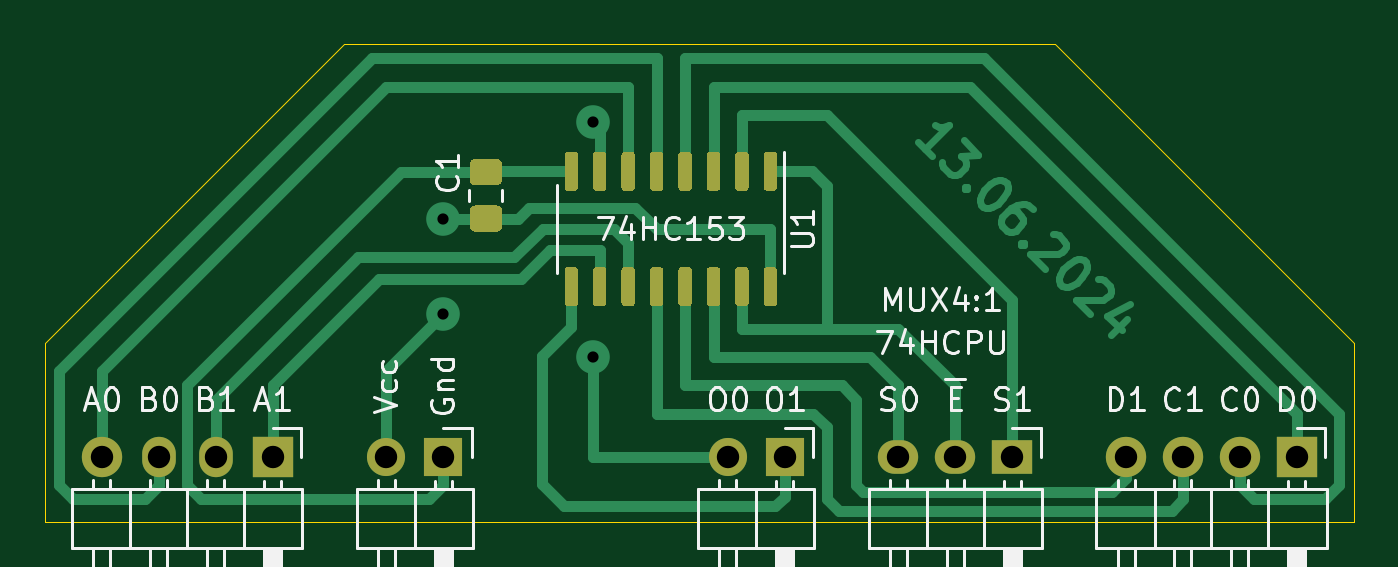
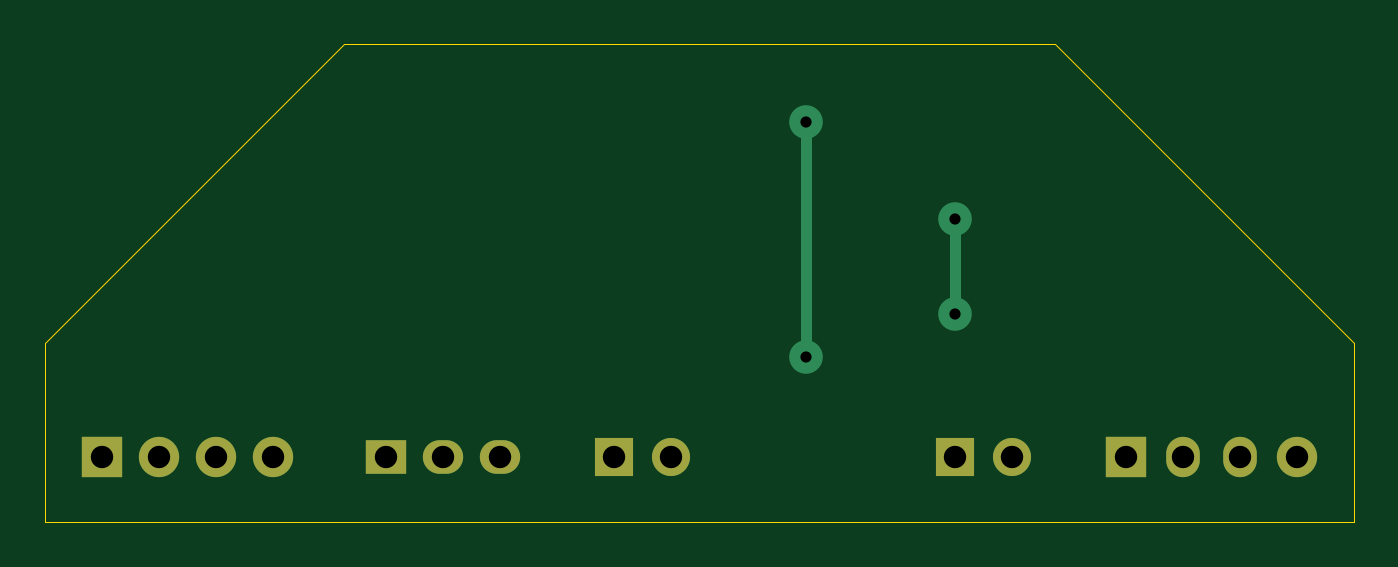
Circuit board: 10 layer files. Board 58.4 x 21.3 mm.
- bottom_copper: MUX1-B_Cu.gbr (2116 bytes)
- bottom_mask: MUX1-B_Mask.gbr (1160 bytes)
- paste: MUX1-B_Paste.gbr (455 bytes)
- bottom_silk: MUX1-B_SilkS.gbr (456 bytes)
- outline: MUX1-Edge_Cuts.gbr (779 bytes)
- top_copper: MUX1-F_Cu.gbr (17809 bytes)
- top_mask: MUX1-F_Mask.gbr (7278 bytes)
- paste: MUX1-F_Paste.gbr (6573 bytes)
- top_silk: MUX1-F_SilkS.gbr (23461 bytes)
- drill: MUX1.drl (317 bytes)

=== bottom_copper: MUX1-B_Cu.gbr ===
%TF.GenerationSoftware,KiCad,Pcbnew,(5.1.8)-1*%
%TF.CreationDate,2024-06-14T00:01:12+03:00*%
%TF.ProjectId,MUX1,4d555831-2e6b-4696-9361-645f70636258,rev?*%
%TF.SameCoordinates,Original*%
%TF.FileFunction,Copper,L2,Bot*%
%TF.FilePolarity,Positive*%
%FSLAX46Y46*%
G04 Gerber Fmt 4.6, Leading zero omitted, Abs format (unit mm)*
G04 Created by KiCad (PCBNEW (5.1.8)-1) date 2024-06-14 00:01:12*
%MOMM*%
%LPD*%
G01*
G04 APERTURE LIST*
%TA.AperFunction,ComponentPad*%
%ADD10O,1.700000X1.700000*%
%TD*%
%TA.AperFunction,ComponentPad*%
%ADD11R,1.700000X1.700000*%
%TD*%
%TA.AperFunction,ComponentPad*%
%ADD12R,1.800000X1.800000*%
%TD*%
%TA.AperFunction,ComponentPad*%
%ADD13O,1.500000X1.800000*%
%TD*%
%TA.AperFunction,ComponentPad*%
%ADD14O,1.800000X1.800000*%
%TD*%
%TA.AperFunction,ComponentPad*%
%ADD15R,1.800000X1.500000*%
%TD*%
%TA.AperFunction,ComponentPad*%
%ADD16O,1.800000X1.500000*%
%TD*%
%TA.AperFunction,ViaPad*%
%ADD17C,1.500000*%
%TD*%
%TA.AperFunction,Conductor*%
%ADD18C,0.500000*%
%TD*%
G04 APERTURE END LIST*
D10*
%TO.P,J5,2*%
%TO.N,/O0*%
X111760000Y-63500000D03*
D11*
%TO.P,J5,1*%
%TO.N,/O1*%
X114300000Y-63500000D03*
%TD*%
D12*
%TO.P,J1,1*%
%TO.N,/A1*%
X91440000Y-63500000D03*
D13*
%TO.P,J1,2*%
%TO.N,/B1*%
X88900000Y-63500000D03*
%TO.P,J1,3*%
%TO.N,/B0*%
X86360000Y-63500000D03*
D14*
%TO.P,J1,4*%
%TO.N,/A0*%
X83820000Y-63500000D03*
%TD*%
%TO.P,J2,4*%
%TO.N,/D1*%
X129540000Y-63500000D03*
%TO.P,J2,3*%
%TO.N,/C1*%
X132080000Y-63500000D03*
%TO.P,J2,2*%
%TO.N,/C0*%
X134620000Y-63500000D03*
D12*
%TO.P,J2,1*%
%TO.N,/D0*%
X137160000Y-63500000D03*
%TD*%
D15*
%TO.P,J3,1*%
%TO.N,/S1*%
X124460000Y-63500000D03*
D16*
%TO.P,J3,2*%
%TO.N,/~E*%
X121920000Y-63500000D03*
%TO.P,J3,3*%
%TO.N,/S0*%
X119380000Y-63500000D03*
%TD*%
D11*
%TO.P,J4,1*%
%TO.N,GND*%
X99060000Y-63500000D03*
D10*
%TO.P,J4,2*%
%TO.N,VCC*%
X96520000Y-63500000D03*
%TD*%
D17*
%TO.N,VCC*%
X99060000Y-57150000D03*
X99060000Y-52875000D03*
%TO.N,/O0*%
X105727500Y-59055000D03*
X105727500Y-48577500D03*
%TD*%
D18*
%TO.N,VCC*%
X99060000Y-52875000D02*
X99060000Y-57150000D01*
%TO.N,/O0*%
X105727500Y-48577500D02*
X105727500Y-59055000D01*
%TD*%
M02*

=== bottom_mask: MUX1-B_Mask.gbr ===
%TF.GenerationSoftware,KiCad,Pcbnew,(5.1.8)-1*%
%TF.CreationDate,2024-06-14T00:01:12+03:00*%
%TF.ProjectId,MUX1,4d555831-2e6b-4696-9361-645f70636258,rev?*%
%TF.SameCoordinates,Original*%
%TF.FileFunction,Soldermask,Bot*%
%TF.FilePolarity,Negative*%
%FSLAX46Y46*%
G04 Gerber Fmt 4.6, Leading zero omitted, Abs format (unit mm)*
G04 Created by KiCad (PCBNEW (5.1.8)-1) date 2024-06-14 00:01:12*
%MOMM*%
%LPD*%
G01*
G04 APERTURE LIST*
%ADD10O,1.700000X1.700000*%
%ADD11R,1.700000X1.700000*%
%ADD12R,1.800000X1.800000*%
%ADD13O,1.500000X1.800000*%
%ADD14O,1.800000X1.800000*%
%ADD15R,1.800000X1.500000*%
%ADD16O,1.800000X1.500000*%
G04 APERTURE END LIST*
D10*
%TO.C,J5*%
X111760000Y-63500000D03*
D11*
X114300000Y-63500000D03*
%TD*%
D12*
%TO.C,J1*%
X91440000Y-63500000D03*
D13*
X88900000Y-63500000D03*
X86360000Y-63500000D03*
D14*
X83820000Y-63500000D03*
%TD*%
%TO.C,J2*%
X129540000Y-63500000D03*
X132080000Y-63500000D03*
X134620000Y-63500000D03*
D12*
X137160000Y-63500000D03*
%TD*%
D15*
%TO.C,J3*%
X124460000Y-63500000D03*
D16*
X121920000Y-63500000D03*
X119380000Y-63500000D03*
%TD*%
D11*
%TO.C,J4*%
X99060000Y-63500000D03*
D10*
X96520000Y-63500000D03*
%TD*%
M02*

=== paste: MUX1-B_Paste.gbr ===
%TF.GenerationSoftware,KiCad,Pcbnew,(5.1.8)-1*%
%TF.CreationDate,2024-06-14T00:01:12+03:00*%
%TF.ProjectId,MUX1,4d555831-2e6b-4696-9361-645f70636258,rev?*%
%TF.SameCoordinates,Original*%
%TF.FileFunction,Paste,Bot*%
%TF.FilePolarity,Positive*%
%FSLAX46Y46*%
G04 Gerber Fmt 4.6, Leading zero omitted, Abs format (unit mm)*
G04 Created by KiCad (PCBNEW (5.1.8)-1) date 2024-06-14 00:01:12*
%MOMM*%
%LPD*%
G01*
G04 APERTURE LIST*
G04 APERTURE END LIST*
M02*

=== bottom_silk: MUX1-B_SilkS.gbr ===
%TF.GenerationSoftware,KiCad,Pcbnew,(5.1.8)-1*%
%TF.CreationDate,2024-06-14T00:01:12+03:00*%
%TF.ProjectId,MUX1,4d555831-2e6b-4696-9361-645f70636258,rev?*%
%TF.SameCoordinates,Original*%
%TF.FileFunction,Legend,Bot*%
%TF.FilePolarity,Positive*%
%FSLAX46Y46*%
G04 Gerber Fmt 4.6, Leading zero omitted, Abs format (unit mm)*
G04 Created by KiCad (PCBNEW (5.1.8)-1) date 2024-06-14 00:01:12*
%MOMM*%
%LPD*%
G01*
G04 APERTURE LIST*
G04 APERTURE END LIST*
M02*

=== outline: MUX1-Edge_Cuts.gbr ===
%TF.GenerationSoftware,KiCad,Pcbnew,(5.1.8)-1*%
%TF.CreationDate,2024-06-14T00:01:12+03:00*%
%TF.ProjectId,MUX1,4d555831-2e6b-4696-9361-645f70636258,rev?*%
%TF.SameCoordinates,Original*%
%TF.FileFunction,Profile,NP*%
%FSLAX46Y46*%
G04 Gerber Fmt 4.6, Leading zero omitted, Abs format (unit mm)*
G04 Created by KiCad (PCBNEW (5.1.8)-1) date 2024-06-14 00:01:12*
%MOMM*%
%LPD*%
G01*
G04 APERTURE LIST*
%TA.AperFunction,Profile*%
%ADD10C,0.050000*%
%TD*%
G04 APERTURE END LIST*
D10*
X139700000Y-58420000D02*
X126365000Y-45085000D01*
X81280000Y-58420000D02*
X94615000Y-45085000D01*
X94615000Y-45085000D02*
X126365000Y-45085000D01*
X81280000Y-66421000D02*
X81280000Y-58420000D01*
X139700000Y-66421000D02*
X81280000Y-66421000D01*
X139700000Y-58420000D02*
X139700000Y-66421000D01*
M02*

=== top_copper: MUX1-F_Cu.gbr (17809 bytes, source omitted) ===
=== top_mask: MUX1-F_Mask.gbr (7278 bytes, source omitted) ===
=== paste: MUX1-F_Paste.gbr (6573 bytes, source omitted) ===
=== top_silk: MUX1-F_SilkS.gbr (23461 bytes, source omitted) ===
=== drill: MUX1.drl ===
M48
METRIC
T1C0.500
T2C1.000
%
G90
G05
T1
X99.06Y-52.875
X99.06Y-57.15
X105.727Y-48.578
X105.727Y-59.055
T2
X119.38Y-63.5
X121.92Y-63.5
X124.46Y-63.5
X111.76Y-63.5
X114.3Y-63.5
X83.82Y-63.5
X86.36Y-63.5
X88.9Y-63.5
X91.44Y-63.5
X96.52Y-63.5
X99.06Y-63.5
X129.54Y-63.5
X132.08Y-63.5
X134.62Y-63.5
X137.16Y-63.5
T0
M30

